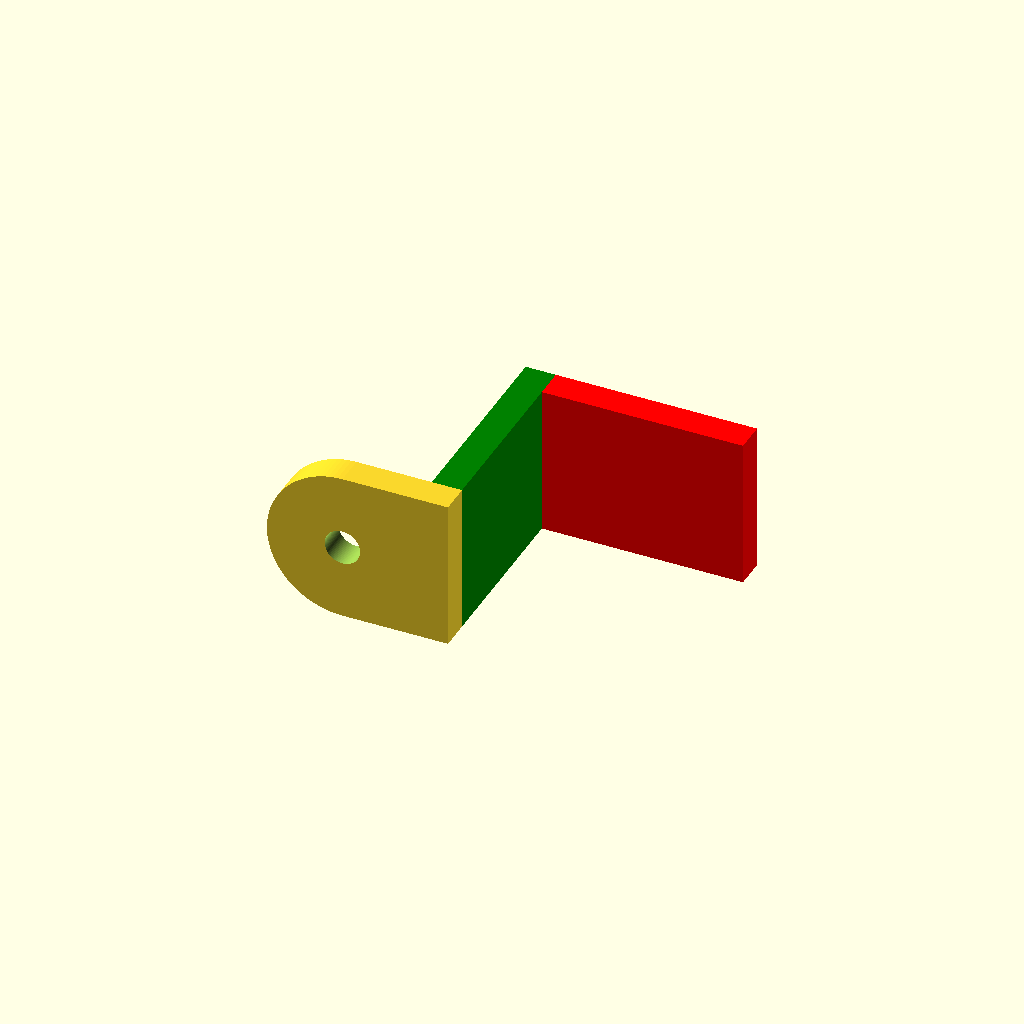
Cell 1: rendered with the file's own defaults.
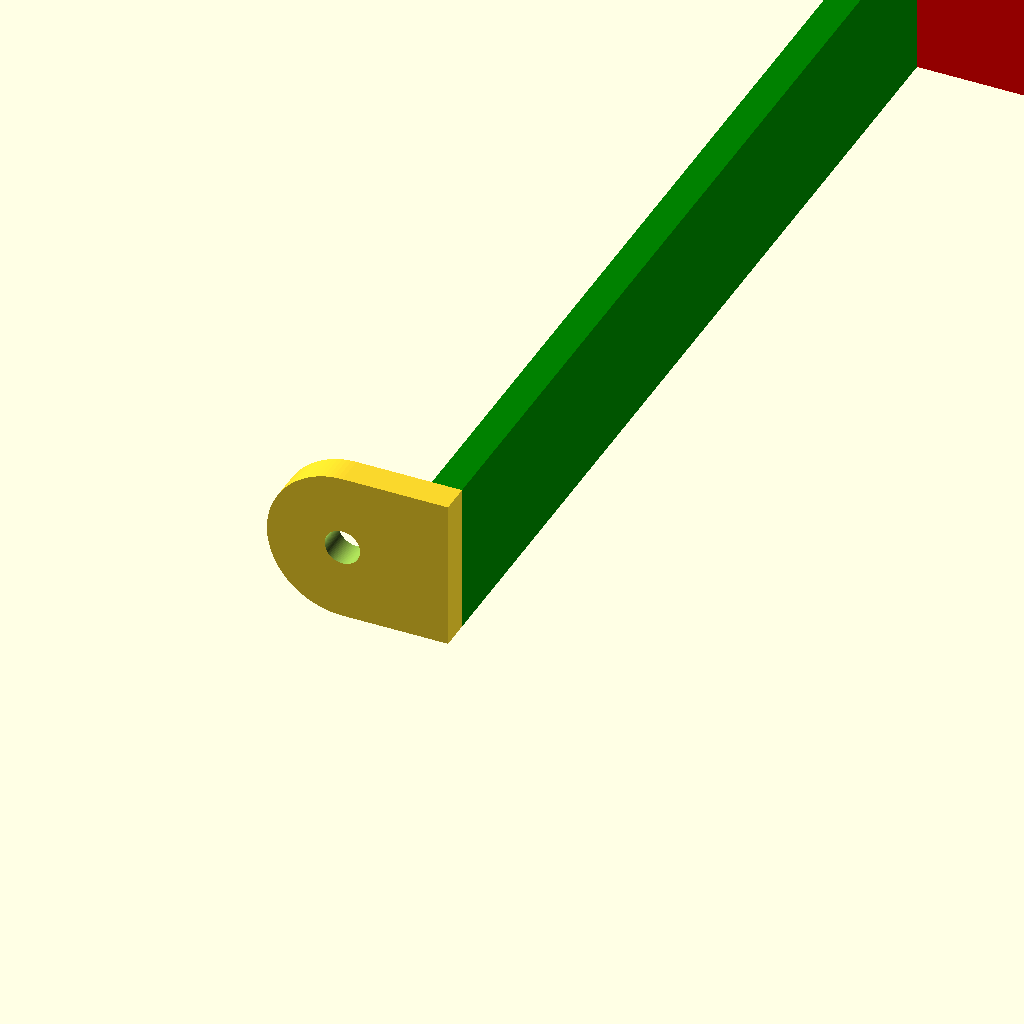
Cell 2: the same model with hook_height = 100.
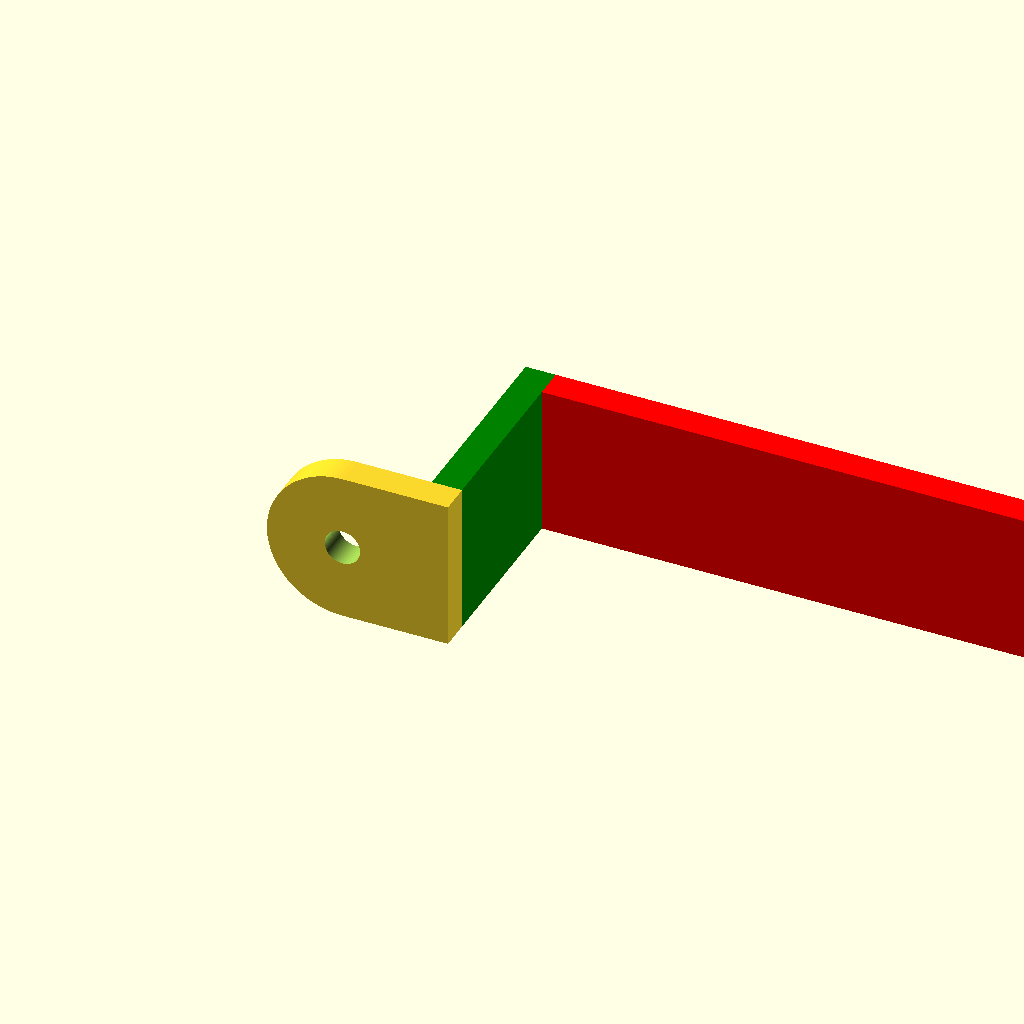
Cell 3 — hook_length set to 50, the other parameters unchanged.
One fixed orthographic camera (rotation 55°, 0°, 25°; colour scheme Cornfield) for every cell.
Source of the model, inputs/thingiverse/files/thing-1294391/files/hook-module.scad:

// height of the object you want to clamp
hook_height = 20; // [1:100]
// length of the clamp/grip
hook_length = 20; // [5:50]

translate([-3,3,0]) hook(hook_height,hook_length);

module hook (height, length)
{
    color("red") translate([3,height-3,0]) cube([length,3,15]);
    
    color("green") cube([3,height,15]);

    translate([-15,-3,0]) difference()
    {
        translate([7.5,1.5,7.5])        rounded();
        translate([7.5,0,7.5]) rotate ([90,0,0]) cylinder (h=8, r=1.75, center = true, $fn=100);
    }
}
module rounded()
{
    rotate ([90,0,0]) cylinder (h=3, r=7.5, center = true, $fn=100);
    translate([0,-1.5,-7.50]) cube([10.5,3,15]);
 }
Customizer parameters (derived from the source; name, type, default, range or options):
hook_height: number, default 20, range 1 to 100
hook_length: number, default 20, range 5 to 50
